The GitHub repository jsirott/fowler_lab contains a labelled image folder "classify" with 4 categories: dead, edge, intermediate, puncta. Examples follow, each with its label.

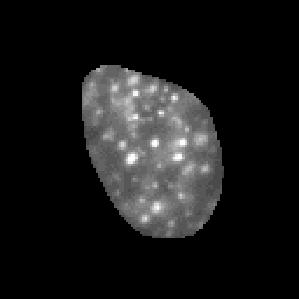
Label: puncta

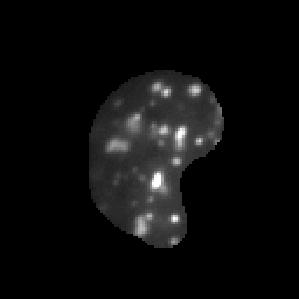
Label: puncta

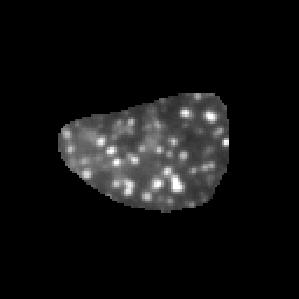
Label: puncta

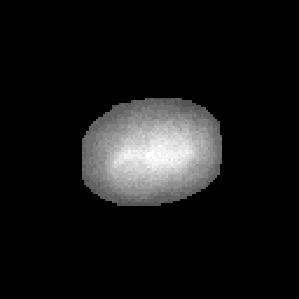
Label: dead

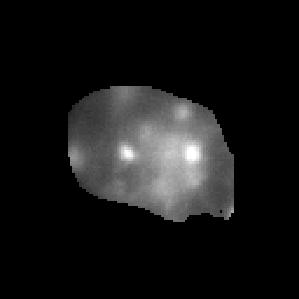
Label: intermediate

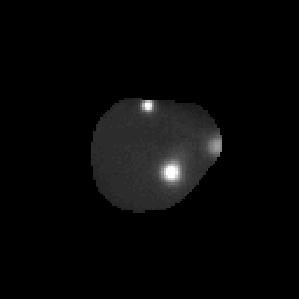
Label: puncta
